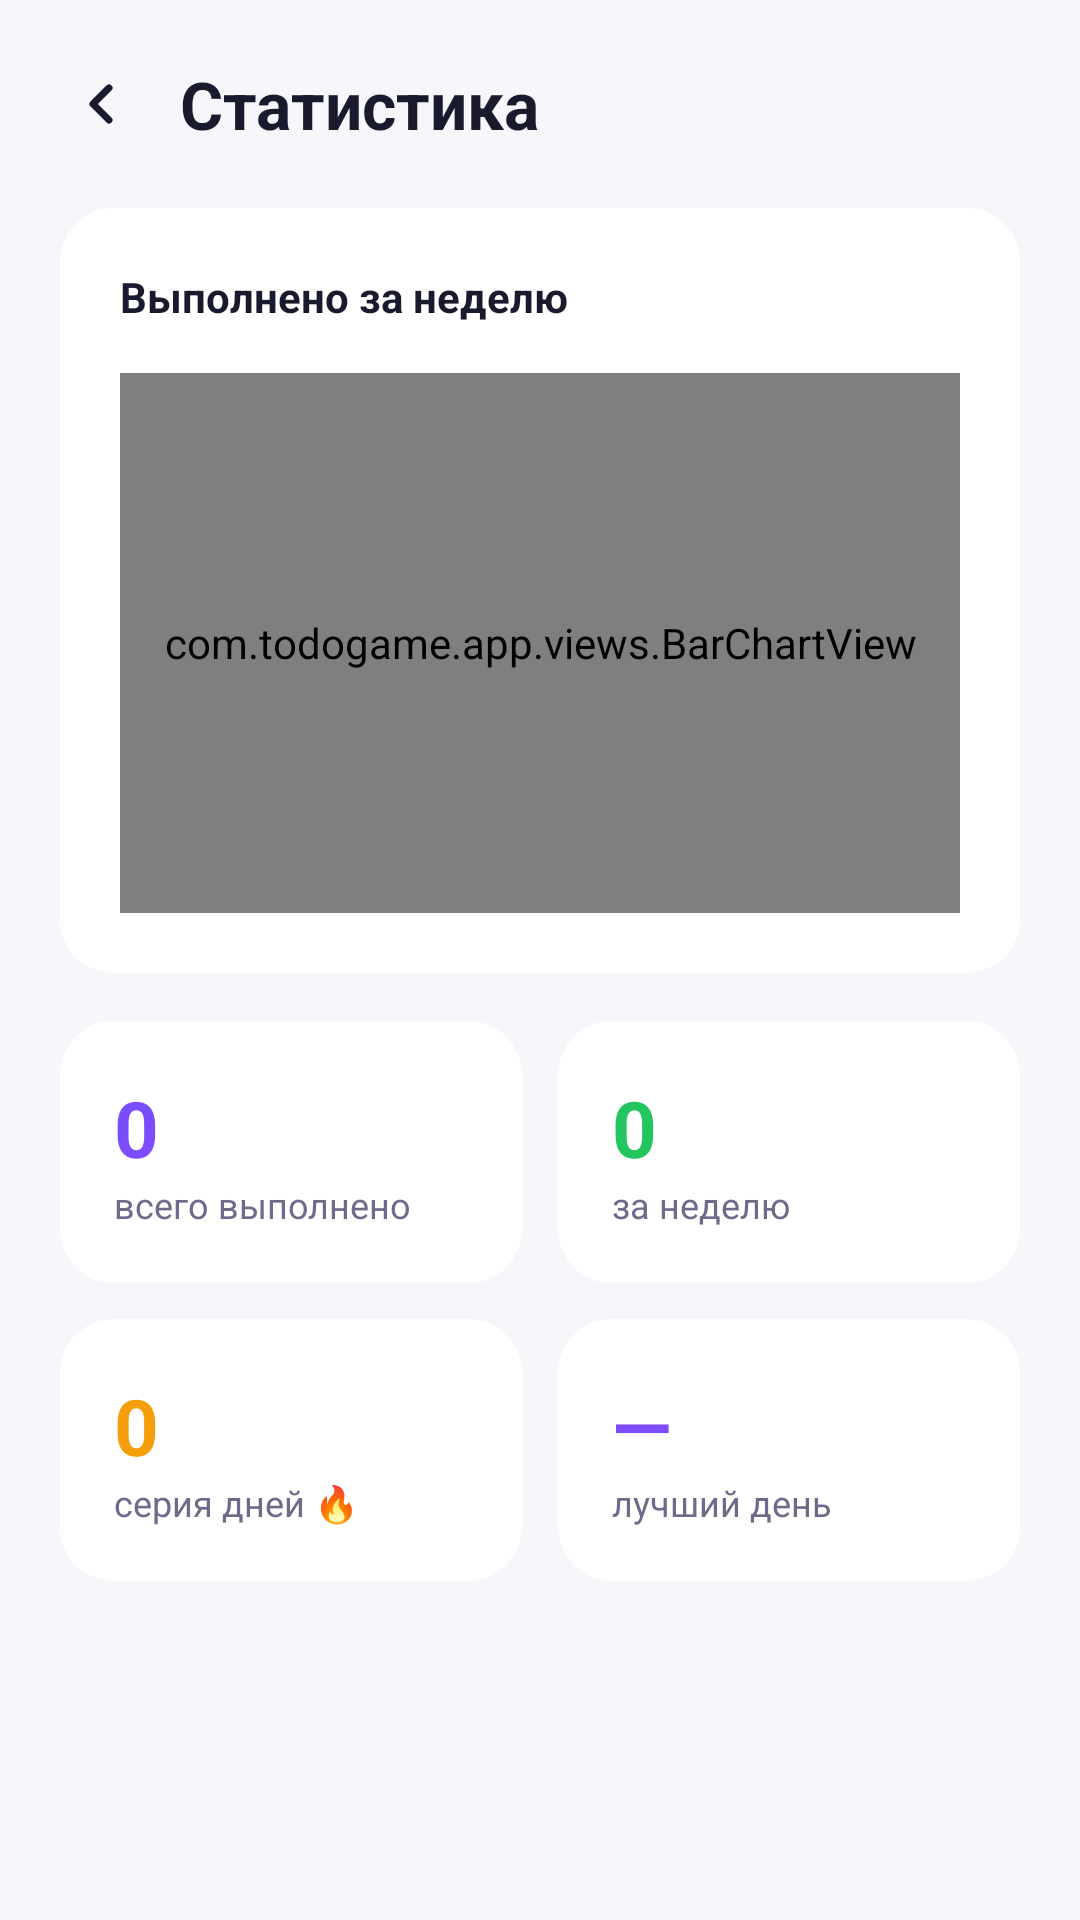

Here is an Android app screen rendered from its layout file. Give the layout XML and the strings, colors and styles it references.
<!-- AndroidManifest.xml: application theme Theme.TodoGame -->
<!-- res/layout/activity_stats.xml -->
<?xml version="1.0" encoding="utf-8"?>
<ScrollView xmlns:android="http://schemas.android.com/apk/res/android"
    android:layout_width="match_parent" android:layout_height="match_parent"
    android:background="?attr/appBackground" android:fillViewport="true">

    <LinearLayout android:layout_width="match_parent" android:layout_height="wrap_content"
        android:orientation="vertical" android:padding="20dp">

        
        <LinearLayout android:layout_width="match_parent" android:layout_height="wrap_content"
            android:orientation="horizontal" android:gravity="center_vertical"
            android:layout_marginBottom="20dp">
            <ImageView android:id="@+id/btnBack"
                android:layout_width="28dp" android:layout_height="28dp"
                android:src="@drawable/ic_back" android:tint="?attr/appTextPrimary"/>
            <TextView android:layout_width="0dp" android:layout_height="wrap_content"
                android:layout_weight="1" android:text="Статистика"
                android:textSize="22sp" android:textStyle="bold"
                android:textColor="?attr/appTextPrimary" android:layout_marginStart="12dp"/>
        </LinearLayout>

        
        <LinearLayout android:layout_width="match_parent" android:layout_height="wrap_content"
            android:orientation="vertical" android:background="@drawable/bg_section"
            android:padding="20dp" android:layout_marginBottom="16dp">
            <TextView android:layout_width="wrap_content" android:layout_height="wrap_content"
                android:text="Выполнено за неделю" android:textSize="14sp" android:textStyle="bold"
                android:textColor="?attr/appTextPrimary" android:layout_marginBottom="16dp"/>
            <com.todogame.app.views.BarChartView android:id="@+id/barChart"
                android:layout_width="match_parent" android:layout_height="180dp"/>
        </LinearLayout>

        
        <LinearLayout android:layout_width="match_parent" android:layout_height="wrap_content"
            android:orientation="horizontal" android:layout_marginBottom="12dp">
            <LinearLayout android:layout_width="0dp" android:layout_height="wrap_content"
                android:layout_weight="1" android:orientation="vertical"
                android:background="@drawable/bg_section" android:padding="18dp"
                android:layout_marginEnd="6dp">
                <TextView android:id="@+id/tvTotalDone" android:text="0"
                    android:layout_width="wrap_content" android:layout_height="wrap_content"
                    android:textSize="26sp" android:textStyle="bold" android:textColor="@color/purple_500"/>
                <TextView android:text="всего выполнено"
                    android:layout_width="wrap_content" android:layout_height="wrap_content"
                    android:textSize="12sp" android:textColor="?attr/appTextSecondary"/>
            </LinearLayout>
            <LinearLayout android:layout_width="0dp" android:layout_height="wrap_content"
                android:layout_weight="1" android:orientation="vertical"
                android:background="@drawable/bg_section" android:padding="18dp"
                android:layout_marginStart="6dp">
                <TextView android:id="@+id/tvWeekDone" android:text="0"
                    android:layout_width="wrap_content" android:layout_height="wrap_content"
                    android:textSize="26sp" android:textStyle="bold" android:textColor="@color/priority_low"/>
                <TextView android:text="за неделю"
                    android:layout_width="wrap_content" android:layout_height="wrap_content"
                    android:textSize="12sp" android:textColor="?attr/appTextSecondary"/>
            </LinearLayout>
        </LinearLayout>

        <LinearLayout android:layout_width="match_parent" android:layout_height="wrap_content"
            android:orientation="horizontal">
            <LinearLayout android:layout_width="0dp" android:layout_height="wrap_content"
                android:layout_weight="1" android:orientation="vertical"
                android:background="@drawable/bg_section" android:padding="18dp"
                android:layout_marginEnd="6dp">
                <TextView android:id="@+id/tvStreak" android:text="0"
                    android:layout_width="wrap_content" android:layout_height="wrap_content"
                    android:textSize="26sp" android:textStyle="bold" android:textColor="@color/priority_medium"/>
                <TextView android:text="серия дней 🔥"
                    android:layout_width="wrap_content" android:layout_height="wrap_content"
                    android:textSize="12sp" android:textColor="?attr/appTextSecondary"/>
            </LinearLayout>
            <LinearLayout android:layout_width="0dp" android:layout_height="wrap_content"
                android:layout_weight="1" android:orientation="vertical"
                android:background="@drawable/bg_section" android:padding="18dp"
                android:layout_marginStart="6dp">
                <TextView android:id="@+id/tvBestDay" android:text="—"
                    android:layout_width="wrap_content" android:layout_height="wrap_content"
                    android:textSize="26sp" android:textStyle="bold" android:textColor="@color/purple_500"/>
                <TextView android:text="лучший день"
                    android:layout_width="wrap_content" android:layout_height="wrap_content"
                    android:textSize="12sp" android:textColor="?attr/appTextSecondary"/>
            </LinearLayout>
        </LinearLayout>

    </LinearLayout>
</ScrollView>
<!-- resources referenced by this layout -->
<resources>
  <color name="priority_low">#22C55E</color>
  <color name="priority_medium">#F59E0B</color>
  <color name="purple_500">#7C4DFF</color>
  <!-- drawable bg_section (drawable) -->
  <?xml version="1.0" encoding="utf-8"?>
  <shape xmlns:android="http://schemas.android.com/apk/res/android" android:shape="rectangle">
      <solid android:color="?attr/appSurface"/>
      <corners android:radius="18dp"/>
  </shape>
  <!-- drawable ic_back (drawable) -->
  <vector xmlns:android="http://schemas.android.com/apk/res/android"
      android:width="24dp" android:height="24dp" android:viewportWidth="24" android:viewportHeight="24">
      <path android:fillColor="#000000"
          android:pathData="M14.71,6.71a1,1 0,0 0,-1.42 0l-4.58,4.58a1,1 0,0 0,0 1.41l4.58,4.58a1,1 0,0 0,1.42 -1.41L10.83,12l3.88,-3.88a1,1 0,0 0,0 -1.41z"/>
  </vector>
  <style name="Theme.TodoGame" parent="Theme.MaterialComponents.NoActionBar">
          <item name="colorPrimary">@color/purple_500</item>
          <item name="colorPrimaryVariant">@color/purple_700</item>
          <item name="colorOnPrimary">@color/white</item>
          <item name="colorSecondary">@color/purple_200</item>
          <item name="android:statusBarColor">@color/surface_light</item>
          <item name="android:navigationBarColor">@color/surface_light</item>
          <item name="android:windowBackground">@color/bg_light</item>
          <item name="android:textColorPrimary">@color/text_primary_light</item>
          <item name="android:textColorSecondary">@color/text_secondary_light</item>
          
          <item name="appBackground">@color/bg_light</item>
          <item name="appSurface">@color/surface_light</item>
          <item name="appSurface2">@color/surface_light2</item>
          <item name="appTextPrimary">@color/text_primary_light</item>
          <item name="appTextSecondary">@color/text_secondary_light</item>
          <item name="appDivider">@color/divider_light</item>
      </style>
  <color name="purple_700">#6200EE</color>
  <color name="white">#FFFFFF</color>
  <color name="purple_200">#B388FF</color>
  <color name="surface_light">#FFFFFF</color>
  <color name="bg_light">#F7F7FB</color>
  <color name="text_primary_light">#1A1A2E</color>
  <color name="text_secondary_light">#6E6B8A</color>
  <color name="surface_light2">#F0EFFA</color>
  <color name="divider_light">#ECEAF4</color>
</resources>
